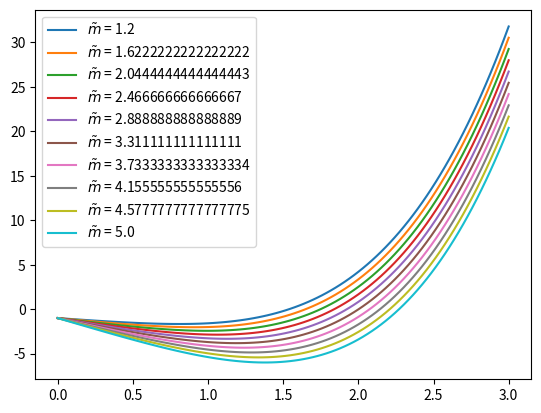

Python code for this plot:
import numpy as np 
import matplotlib.pyplot as plt

mt_list = np.linspace(1.2,5.0, 10)
# rt, mt, kt = 1, 1.6080402010050252, 0.0617093944077409
omega_lambda, rt, kt = 0.7, 1, 0.0617093944077409
a_list = np.linspace(1.e-3, 3, 100)
def f(a0, omega_lambda, kt, mt, rt):
    return (1./omega_lambda -1)*a0**4 + 3*kt*a0**2 - mt*a0 - rt

for mt in mt_list:
    plt.plot(a_list, f(a_list, omega_lambda, kt, mt, rt), label = rf'$\tilde m$ = {mt}')
plt.legend()
plt.show()

